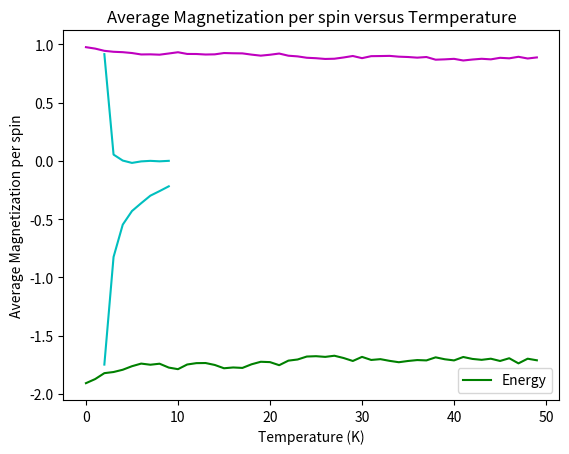

The matplotlib source for this figure:
# -*- coding: utf-8 -*-
"""Ising model project.ipynb

Automatically generated by Colaboratory.

Original file is located at
    https://colab.research.google.com/<link-removed>

###Physics 3020 Ising Model
# [redacted]

In this project you will simulate the magnetic properties of a two-dimensional ferromagnetic material with
the help of the Ising model.

Goal is to find the **magnetization** and **energy** per spin as a function of temperature. Details in assignment sheet.
"""

#Importing useful things
import numpy as np
import scipy as sp
import random
import matplotlib.pyplot as plt

#Test to make sure mod command works for finding neighboors along the boundaries
test_m = 4
test_array = [[0,1,2,3],[4,5,6,7],[8,9,10,11],[12,13,14,15]]
print(test_array)

#We want to test (x-1),(x+1), (y-1), (y+1)
print(test_array[(0)%test_m][(3+1)%test_m]) #Testing neigbor of top right corner, want to get 0
print(test_array[(3+1)%test_m][3%test_m]) #Testing bottom of bottom corner, want to get 3
print(test_array[(2)][(0-1)%test_m]) #should get 11
print(test_array[(0-1)%test_m][1]) #should get 13

class world:
  
  #initialize
  def __init__(self, m, T):
    self.k_b = 1
    self.T = T
    self.B = 1/(self.k_b * self.T)
    self.m = m
    self.N = m**2   

    #Set up m x m array of spins
    self.spins = [[1]*m for i in range(m)]

    #Energy value updated in randomSweep(), so that calcEnergy not needed every time
    self.Energy = self.calcEnergy()
 
 

  def changeInEnergy1(self, i, j):
    """Hypothetically, what would change in energy be if spin flipped
    at specific coordinates"""
    currentSpin = -1 * self.spins[i][j] #hypothetically changing spin, not actually modifying spin array yet

    #relevant spin energies with old sign (3 terms)
    energy_0 = -self.spins[i][j] * (self.spins[(i+1)%self.m][j%self.m] + self.spins[(i-1)%self.m][j%self.m]
                                    + self.spins[i%self.m][(j-1)%self.m] + self.spins[i%self.m][(j+1)%self.m])                                

    dE = 2*energy_0
    return -1*dE
  
  
  def randomSweep(self):
    """
    choose a random coordinate and calculate its dE if flipped using changeInEnergy()
    will be called N times in nSweeps

    """
    #choose a random int coordinates between 0 and m
    randomX = random.randrange(0,self.m,1)
    randomY = random.randrange(0,self.m,1)

    #condition for if spin changesL:
    dE = self.changeInEnergy1(randomX, randomY)
    randNum = random.random()
    if randNum < np.exp(-1*(self.B)*dE):
      self.spins[randomX][randomY] *= -1 #flip
      self.Energy += dE #keep eye on this negative

  def nSweeps(self):
    """Calls for N random sweeps"""
    for i in range(0, self.N):
      self.randomSweep()
    
  def calcEnergy(self):
    """Returns energy of current state / number of spins"""
    energy = 0
    for i in range(0,self.m):
      for j in range(0,self.m):
        energy += self.spins[i][j]*(self.spins[(i+1)%self.m][j]+self.spins[i][(j+1)%self.m])

    return -1*(energy/self.N)

  def calculateMagnetization(self):
    """sum of all spins / number of spins"""
    magnetization = 0
    for i in range(0, self.m):
      for j in range(0, self.m):
        magnetization += self.spins[i][j]

    return magnetization/self.N

#Compared computed values of E, M, and dE with analytical values for two different matrices with m = 3 before creating graphs

"""Creating """

ourWorld = world(64, 2)

N = []
E = []
M = []

for i in range(0,50):
  ourWorld.nSweeps()
  N.append(i)
  E.append(ourWorld.calcEnergy())
  M.append(ourWorld.calculateMagnetization())

plt.plot(N,E,'g',label = 'Energy')
plt.title('Energy per Spin versus Number of Sweeps')
plt.xlabel('Number of sweeps')
plt.ylabel('E/J')
plt.legend()

#Magnitization plot
plt.plot(N,M,'m',label = "Magnitization")
plt.title('Magnetization per Spin versus Number of Sweeps')
plt.xlabel('Number of sweeps')
plt.ylabel('Magnetization Per Spin')

'''Here's where we ran some tests for a smaller matrix'''

testWorld = world(4, 5)

newWorld = world(64, 2)
nVals=[]
eVals=[]
mVals=[]
for i in range(0,50):
  ourWorld.nSweeps()
  if i > 30:
    nVals.append(i)
    eVals.append(ourWorld.calcEnergy())
    mVals.append(ourWorld.calculateMagnetization())

eAvg = sum(eVals)/len(eVals)
eStdDev = np.std(eVals)
mAvg = sum(mVals)/len(mVals)
mStdDev = np.std(mVals)
print("Spin System with m=64 and T=2 in equilibrium region(between 20th and 50th sweeps)\n")
print("Average Energy/J per spin:", eAvg)
print("Energy standard deviation:", eStdDev)
print("Average Magnetization per spin:", mAvg)
print("Magnetization standard deviation", mStdDev)

def calcAverages(T):
  """Helper function that calculates averages for magnetization and energy at given temperature
  These averages only include terms between the 20 and 50th sweeps, because that is the equlibirum region.
  the values are much more consistent in equilibrium compared to the transient region """
  eVals1 = []
  mVals1 = []
  newWorld = world(64, T)
  for i in range(0, 20):#don't store data
    newWorld.nSweeps()

  for j in range(20, 50):#store data
    newWorld.nSweeps()
    eVals1.append(newWorld.calcEnergy())
    mVals1.append(newWorld.calculateMagnetization())

  eAvg = (sum(eVals1))/(len(eVals1))
  mAvg = (sum(mVals1))/(len(mVals1))
  return eAvg, mAvg#return averages per spin


eAvgVals = []
mAvgVals = []
tVals = []
for i in range(2,10):
  avgE, avgM = calcAverages(i)
  tVals.append(i)
  eAvgVals.append(avgE)
  mAvgVals.append(avgM)



plt.plot(tVals,eAvgVals,'c',label = 'Energy')
plt.title('Average Energy/J per spin versus Termperature')
plt.xlabel('Temperature (K)')
plt.ylabel('Average Energy/J per spin')

plt.plot(tVals,mAvgVals,'c',label = 'Energy')
plt.title('Average Magnetization per spin versus Termperature')
plt.xlabel('Temperature (K)')
plt.ylabel('Average Magnetization per spin')